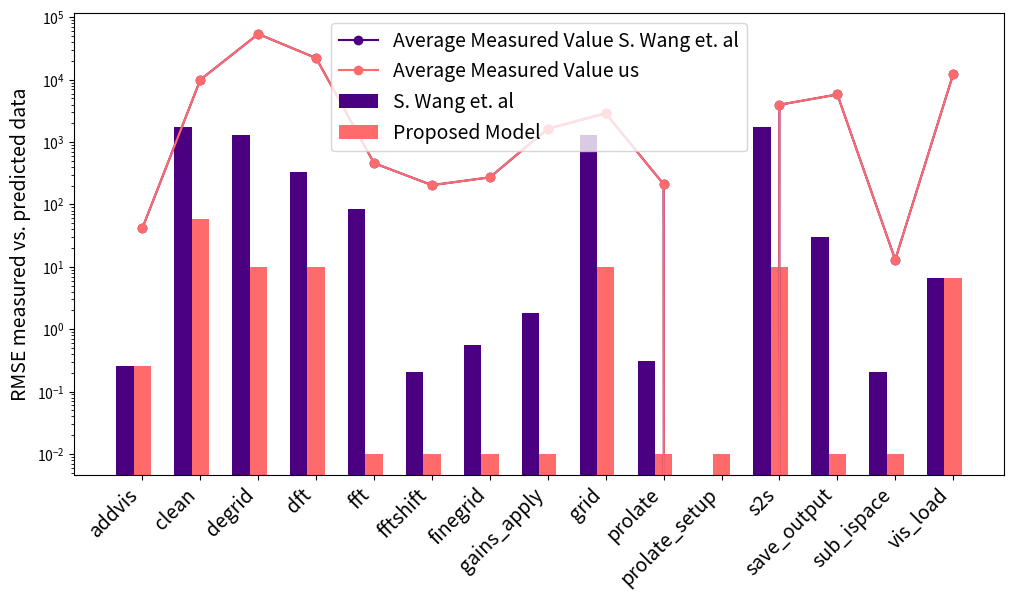

The matplotlib source for this figure: (Note: this script raises an exception after producing the figure.)
import matplotlib.pyplot as plt
import numpy as np
import random

# Données de la SOTA
sota_labels = ["addvis", "clean", "degrid", "dft", "dgkernel", "fft", "fftshift", "finegrid", "gains_apply", "gkernel", "grid", "prolate", "prolate_setup", "s2s", "save_output", "sub_ispace", "vis_load"]
sota_rmse = [0.26, 1722.01, 1310.35, 328.79, None, 85.37, 0.21, 0.55, 1.81, None, 1311.53, 0.31, 0.0, 1729.34, 30.29, 0.21, 6.69]

# RMSE depuis une regression polynomial avec critère d'optimisation 
my_rmse = [0.26, 58, 10, 10, None, 0.01, 0.01, 0.01, 0.01, None, 10, 0.01, 0.01, 10, 0.01, 0.01, 6.69]

# Valeurs moyennes mesurées
average_measure_wang = [42, 9990, 53963, 22174, 58, 459, 204, 272, 1636, 53, 2890, 211, 0, 3961, 5794, 13, 12223]

average_measure_us = [42, 9990, 53963, 22174, 58, 459, 204, 272, 1636, 53, 2890, 211, 0, 3961, 5794, 13, 12223]

# Filtrer les valeurs valides
indices = [i for i, rmse in enumerate(sota_rmse) if rmse is not None]
labels = [sota_labels[i] for i in indices]
sota_valid = [sota_rmse[i] for i in indices]
my_valid = [my_rmse[i] for i in indices]
avg_valid_wang = [average_measure_wang[i] for i in indices]
avg_valid_us = [average_measure_us[i] for i in indices]

# Paramètres d'affichage
x = np.arange(len(labels))
thresh = 100  # Seuil de succès

# Création du graphique
fig, ax = plt.subplots(figsize=(12, 6))
width = 0.3  # Largeur des barres

# Barres pour la SOTA
ax.bar(x - width, sota_valid, width, label='S. Wang et. al', color = '#4B0082')

# Barres pour ton algo
ax.bar(x, my_valid, width, label='Proposed Model',color = '#FF6B6B')

# Courbe des valeurs moyennes mesurées
ax.plot(x, avg_valid_wang, marker='o', linestyle='-', color='#4B0082', label='Average Measured Value S. Wang et. al')
ax.plot(x, avg_valid_us, marker='o', linestyle='-', color='#FF6B6B', label='Average Measured Value us')

# Labels et légende
ax.set_xticks(x)
ax.set_xticklabels(labels, rotation=45, ha='right', fontsize=14)
ax.set_ylabel("RMSE measured vs. predicted data", fontsize=14)
#ax.set_title("Comparaison des RMSE entre la SOTA et mon algorithme avec valeurs moyennes")
ax.legend(fontsize=14)
ax.set_yscale('log')

# Enregistrer la figure en PNG
fig.savefig("pic/comparaison_rmse.png", format="png", dpi=300)

# Affichage
plt.tight_layout()
plt.show()

